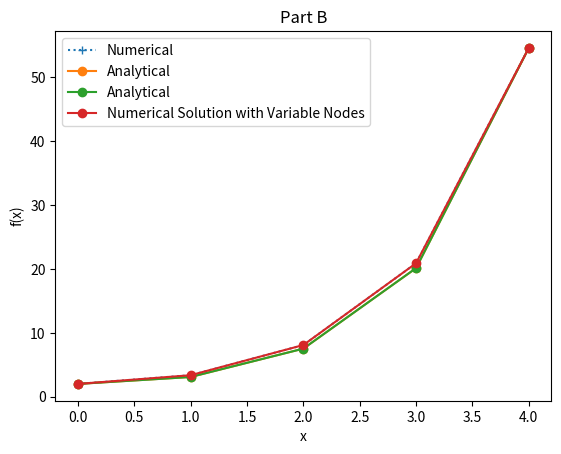
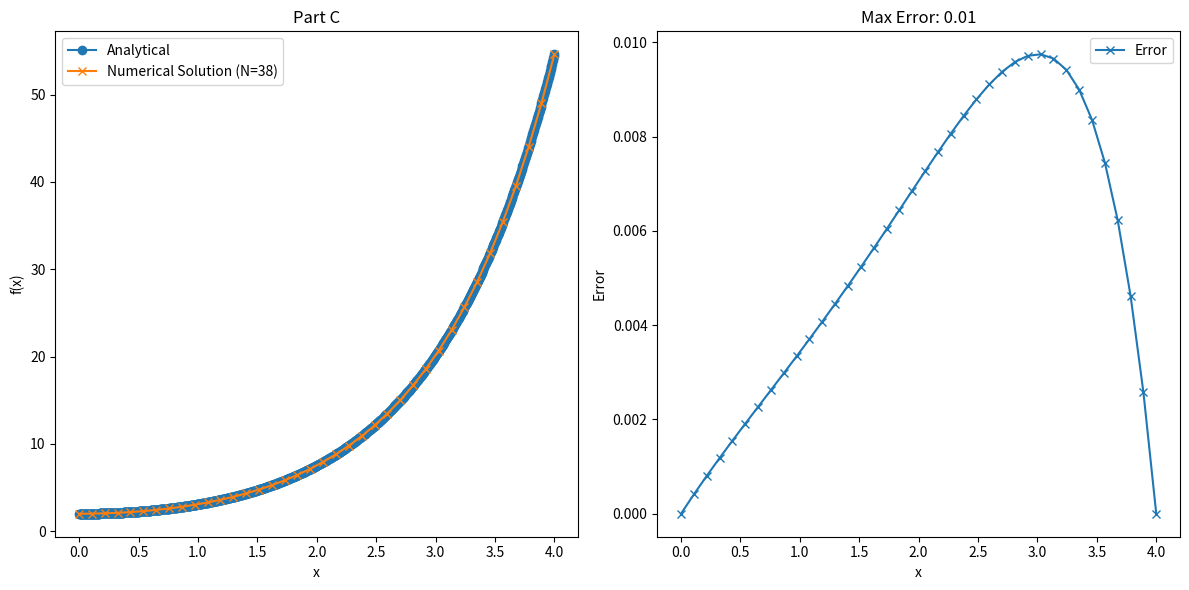

Python code for these plots, in order:
#1.Consider the differential equation analytical and numerical solution presented in class,
# in Lecture Packet 04c “Simple Discretization Example.”
#a.Reproduce both of these solutions on your own, use MATLAB or Python.
# [Graduate or honor students use FORTRAN, C++, Python, etc.].
# b.Modify the program to use a variable number of nodes “N” to solve
# the numerical problem more accurately
#c.Explore how many nodes you need for the solutions to agree within about 0.01%.
# part a: Reproduce 04c solutions
import numpy as np
import matplotlib.pyplot as plt
from scipy.optimize import minimize_scalar
a = np.array([[-3, 1, 0], [1, -3, 1], [0, 1, -3]])
b = np.array([[-2], [0], [-54.61647]])
f = np.linalg.solve(a, b)

soln = np.vstack((-b[0], f, -b[2]))

x = np.linspace(0, 4, 5)

analytical = (np.exp(x) + np.exp(-x)).reshape(-1, 1)

plt.plot(x, soln, ':+', label='Numerical')
plt.plot(x, analytical, '-o', label='Analytical')

plt.xlabel('x')
plt.ylabel('f(x)')
plt.legend(loc=2, title='Legend', title_fontsize='13', fontsize='10')
plt.title('Part A')
plt.show()

print("part a):")
print("Analytical:")
print(analytical)
print("Numerical:")
print(soln)
# part b
analytical = (np.exp(x) + np.exp(-x)).reshape(-1, 1)
def solve_numerical(N, x0, xN, f0, fN):
    dx = (xN - x0) / (N - 1)  # Step size

    # Initialize matrix A
    A = np.zeros((N - 2, N - 2))

    # Fill the main diagonal
    for i in range(N - 2):
        A[i, i] = -(2.0 / dx ** 2) - 1.0

    # Fill the off diagonals
    for i in range(1, N - 2):
        A[i, i - 1] = 1.0 / dx ** 2
        A[i - 1, i] = 1.0 / dx ** 2

    # Initialize vector b
    b = np.zeros(N - 2)
    b[0] = -f0 / dx ** 2
    b[-1] = -fN / dx ** 2

    # Solve the system r
    numsol = np.linalg.solve(A, b)

    return numsol

N = 5  # Number of nodes including boundary points
x0 = 0.0  # Start of the domain
xN = 4.0  # End of the domain
f0 = 2.0  # Boundary condition at x0
fN = 54.61647  # Boundary condition at xN

numsol = solve_numerical(N, x0, xN, f0, fN)

# Generate the full solution including the boundary points
full_sol = np.hstack((f0, numsol, fN))

print("part b):")
print("Analytical:")
print(analytical)
print("Numerical:")
print(full_sol)

# Generate the x values including the boundary points
x_values = np.linspace(x0, xN, N)
plt.plot(x, analytical, '-o', label='Analytical')
plt.plot(x_values, full_sol, '-o', label='Numerical Solution with Variable Nodes')
plt.xlabel('x')
plt.ylabel('f(x)')
plt.title('Part B')
plt.legend()
plt.show()

#Part C
# Iterating over possible N values to find the minimum N that satisfies the condition
analytical = (np.exp(x) + np.exp(-x)).reshape(-1, 1)

def solve_numerical(N, x0, xN, f0, fN):
    dx = (xN - x0) / (N - 1)  # Step size
    x = np.linspace(x0, xN, N)

    # Initialize matrix A
    A = np.zeros((N - 2, N - 2))

    # Fill the main diagonal
    for i in range(N - 2):
        A[i, i] = -(2.0 / dx ** 2) - 1.0

    # Fill the off diagonals
    for i in range(1, N - 2):
        A[i, i - 1] = 1.0 / dx ** 2
        A[i - 1, i] = 1.0 / dx ** 2

    # Initialize vector b
    b = np.zeros(N - 2)
    b[0] = -f0 / dx ** 2
    b[-1] = -fN / dx ** 2

    # Solve the system
    numsol = np.linalg.solve(A, b)

    return np.hstack((f0, numsol, fN)), x

N = 5  # Number of nodes including boundary points
x0 = 0.0  # Start of the domain
xN = 4.0  # End of the domain
f0 = 2.0  # Boundary condition at x0
fN = 54.61647  # Boundary condition at xN

max_error = 1.0
x_high_res = np.linspace(x0, xN, 1000)
analytical_high_res = (np.exp(x_high_res) + np.exp(-x_high_res))

# Increase N until the maximum error is below the threshold
while max_error > 0.01:
    full_sol, x_values = solve_numerical(N, x0, xN, f0, fN)
    analytical_at_nodes = np.interp(x_values, x_high_res, analytical_high_res)
    error = np.abs(full_sol - analytical_at_nodes)
    max_error = np.max(error)
    if max_error > 0.01:
        N += 1  # Increase N for the next iteration

# Plotting the results
plt.figure(figsize=(12, 6))

plt.subplot(1, 2, 1)
plt.plot(x_high_res, analytical_high_res, '-o', label='Analytical')
plt.plot(x_values, full_sol, '-x', label=f'Numerical Solution (N={N})')
plt.xlabel('x')
plt.ylabel('f(x)')
plt.legend()
plt.title('Part C')
plt.subplot(1, 2, 2)
plt.plot(x_values, error, '-x', label='Error')
plt.xlabel('x')
plt.ylabel('Error')
plt.title(f'Max Error: {max_error:.2f}')
plt.legend()

plt.tight_layout()
plt.show()